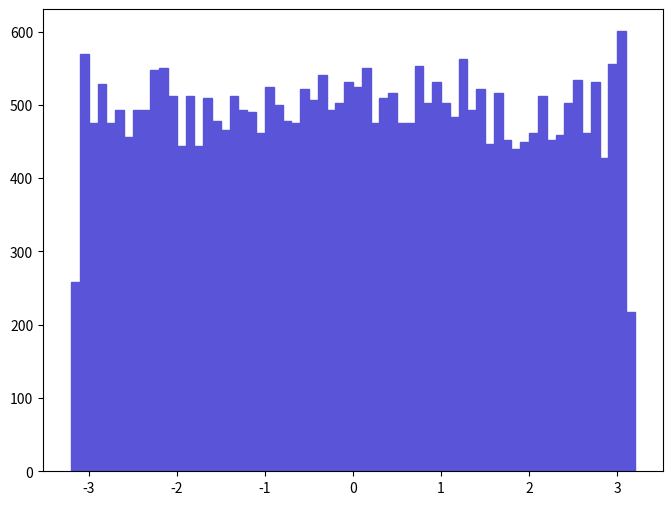

This chart was generated by the following Python code: (Note: this script raises an exception after producing the figure.)
def selection_2():

    # Library import
    import numpy
    import matplotlib
    import matplotlib.pyplot   as plt
    import matplotlib.gridspec as gridspec

    # Library version
    matplotlib_version = matplotlib.__version__
    numpy_version      = numpy.__version__

    # Histo binning
    xBinning = numpy.linspace(-3.2,3.2,65,endpoint=True)

    # Creating data sequence: middle of each bin
    xData = numpy.array([-3.15,-3.05,-2.95,-2.85,-2.75,-2.65,-2.55,-2.45,-2.35,-2.25,-2.15,-2.05,-1.95,-1.85,-1.75,-1.65,-1.55,-1.45,-1.35,-1.25,-1.15,-1.05,-0.95,-0.85,-0.75,-0.65,-0.55,-0.45,-0.35,-0.25,-0.15,-0.05,0.05,0.15,0.25,0.35,0.45,0.55,0.65,0.75,0.85,0.95,1.05,1.15,1.25,1.35,1.45,1.55,1.65,1.75,1.85,1.95,2.05,2.15,2.25,2.35,2.45,2.55,2.65,2.75,2.85,2.95,3.05,3.15])

    # Creating weights for histo: y3_PHI_0
    y3_PHI_0_weights = numpy.array([257.809615257,569.067633677,474.746828095,528.195231258,474.746828095,493.611229211,455.882826978,493.611229211,493.611229211,547.059232374,550.20323256,512.475230328,443.306826234,512.475230328,443.306826234,509.331230141,477.890828281,465.314827537,512.475230328,493.611229211,490.467229025,462.170827351,525.051231072,499.899229583,477.890828281,474.746828095,521.907230886,506.187229955,540.771232002,493.611229211,503.043229769,531.339231444,525.051231072,550.20323256,474.746828095,509.331230141,515.619230514,474.746828095,474.746828095,553.347632746,503.043229769,531.339231444,503.043229769,484.178828653,562.779633304,493.611229211,521.907230886,446.45082642,515.619230514,452.738826792,440.162826048,449.594826606,462.170827351,512.475230328,452.738826792,459.026827165,503.043229769,534.48323163,462.170827351,531.339231444,427.586825304,556.491632932,600.507635537,216.937332838])

    # Creating a new Canvas
    fig   = plt.figure(figsize=(8,6),dpi=80)
    frame = gridspec.GridSpec(1,1)
    pad   = fig.add_subplot(frame[0])

    # Creating a new Stack
    pad.hist(x=xData, bins=xBinning, weights=y3_PHI_0_weights,\
             label="$signal$", histtype="stepfilled", rwidth=1.0,\
             color="#5954d8", edgecolor="#5954d8", linewidth=1, linestyle="solid",\
             bottom=None, cumulative=False, normed=False, align="mid", orientation="vertical")


    # Axis
    plt.rc('text',usetex=False)
    plt.xlabel(r"\phi [ j_{1} ] ",\
               fontsize=16,color="black")
    plt.ylabel(r"$\mathrm{Events}$ $(\mathcal{L}_{\mathrm{int}} = 40.0\ \mathrm{fb}^{-1})$ ",\
               fontsize=16,color="black")

    # Boundary of y-axis
    ymax=(y3_PHI_0_weights).max()*1.1
    ymin=0 # linear scale
    #ymin=min([x for x in (y3_PHI_0_weights) if x])/100. # log scale
    plt.gca().set_ylim(ymin,ymax)

    # Log/Linear scale for X-axis
    plt.gca().set_xscale("linear")
    #plt.gca().set_xscale("log",nonposx="clip")

    # Log/Linear scale for Y-axis
    plt.gca().set_yscale("linear")
    #plt.gca().set_yscale("log",nonposy="clip")

    # Saving the image
    plt.savefig('../../HTML/MadAnalysis5job_0/selection_2.png')
    plt.savefig('../../PDF/MadAnalysis5job_0/selection_2.png')
    plt.savefig('../../DVI/MadAnalysis5job_0/selection_2.eps')

# Running!
if __name__ == '__main__':
    selection_2()
